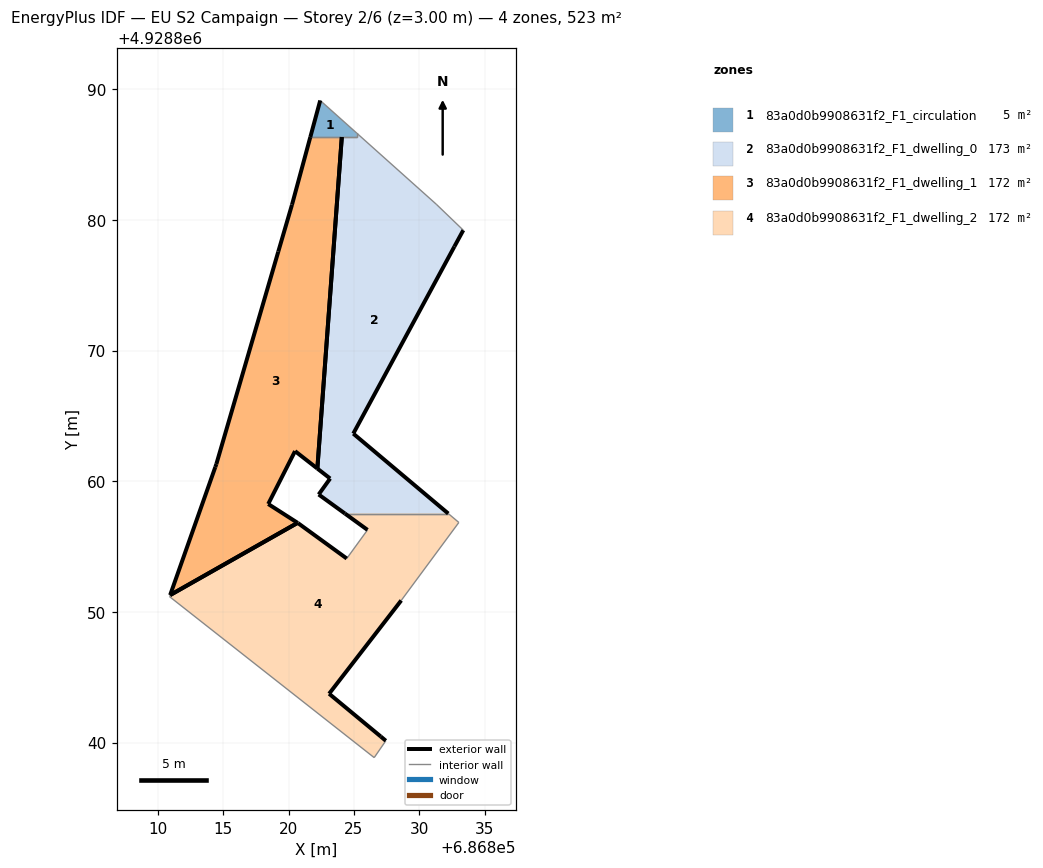
=== STOREY PLAN SPEC (per zone: floor XY polygon, exterior-wall plan segments, windows/doors) ===
zone 1: 83a0d0b9908631f2_F1_circulation  (5.4 m²)
  floor: (686825.22, 4928886.34) (686825.22, 4928886.64) (686822.42, 4928889.14) (686821.66, 4928886.34)
  exterior wall: (686821.66, 4928886.34) – (686822.42, 4928889.14)  [2.9 m]
  interior walls: 4
zone 2: 83a0d0b9908631f2_F1_dwelling_0  (173.2 m²)
  floor: (686832.22, 4928857.53) (686824.95, 4928863.65) (686832.69, 4928877.97) (686833.37, 4928879.22) (686831.30, 4928881.21) (686825.22, 4928886.64) (686825.22, 4928886.34) (686824.07, 4928886.34) (686822.20, 4928860.97) (686823.18, 4928860.21) (686822.30, 4928858.99) (686824.31, 4928857.53)
  exterior wall: (686832.69, 4928877.97) – (686824.95, 4928863.65)  [16.3 m]
  exterior wall: (686824.95, 4928863.65) – (686832.22, 4928857.53)  [9.5 m]
  exterior wall: (686824.31, 4928857.53) – (686822.30, 4928858.99)  [2.5 m]
  exterior wall: (686822.30, 4928858.99) – (686823.18, 4928860.21)  [1.5 m]
  exterior wall: (686823.18, 4928860.21) – (686822.20, 4928860.97)  [1.2 m]
  exterior wall: (686833.37, 4928879.22) – (686832.69, 4928877.97)  [1.4 m]
  exterior wall: (686822.20, 4928860.97) – (686824.07, 4928886.34)  [25.4 m]
  interior walls: 5
zone 3: 83a0d0b9908631f2_F1_dwelling_1  (172.4 m²)
  floor: (686820.69, 4928856.82) (686818.44, 4928858.26) (686820.49, 4928862.30) (686822.20, 4928860.97) (686824.07, 4928886.34) (686821.66, 4928886.34) (686820.26, 4928881.17) (686819.21, 4928877.58) (686814.47, 4928861.32) (686814.39, 4928861.09) (686810.93, 4928851.29)
  exterior wall: (686822.20, 4928860.97) – (686820.49, 4928862.30)  [2.2 m]
  exterior wall: (686820.49, 4928862.30) – (686818.44, 4928858.26)  [4.5 m]
  exterior wall: (686818.44, 4928858.26) – (686820.69, 4928856.82)  [2.7 m]
  exterior wall: (686810.93, 4928851.29) – (686814.39, 4928861.09)  [10.4 m]
  exterior wall: (686814.39, 4928861.09) – (686814.47, 4928861.32)  [0.2 m]
  exterior wall: (686814.47, 4928861.32) – (686819.21, 4928877.58)  [16.9 m]
  exterior wall: (686819.21, 4928877.58) – (686820.26, 4928881.17)  [3.7 m]
  exterior wall: (686820.26, 4928881.17) – (686821.66, 4928886.34)  [5.4 m]
  exterior wall: (686824.07, 4928886.34) – (686822.20, 4928860.97)  [25.4 m]
  exterior wall: (686820.69, 4928856.82) – (686810.93, 4928851.29)  [11.2 m]
  interior walls: 1
zone 4: 83a0d0b9908631f2_F1_dwelling_2  (172.2 m²)
  floor: (686827.44, 4928840.14) (686827.06, 4928840.46) (686823.10, 4928843.74) (686828.62, 4928850.88) (686833.03, 4928856.85) (686832.22, 4928857.53) (686824.31, 4928857.53) (686826.04, 4928856.28) (686824.45, 4928854.09) (686820.72, 4928856.80) (686820.69, 4928856.82) (686810.93, 4928851.29) (686810.89, 4928851.17) (686826.55, 4928838.85)
  exterior wall: (686828.62, 4928850.88) – (686823.10, 4928843.74)  [9.0 m]
  exterior wall: (686823.10, 4928843.74) – (686827.06, 4928840.46)  [5.1 m]
  exterior wall: (686827.06, 4928840.46) – (686827.44, 4928840.14)  [0.5 m]
  exterior wall: (686820.69, 4928856.82) – (686820.72, 4928856.80)  [0.0 m]
  exterior wall: (686820.72, 4928856.80) – (686824.45, 4928854.09)  [4.6 m]
  exterior wall: (686826.04, 4928856.28) – (686824.31, 4928857.53)  [2.1 m]
  exterior wall: (686810.93, 4928851.29) – (686820.69, 4928856.82)  [11.2 m]
  interior walls: 7

=== DERIVED (storey summary) ===
Building: EU S2 Campaign
Storey: 2 of 6  (floor level z = 3.00 m)
Storey gross floor area: 523.1 m²
Zones on this storey: 4
  - 83a0d0b9908631f2_F1_circulation: floor 5.4 m²; exterior wall 2.9 m (8.7 m²); WWR 0.0%
  - 83a0d0b9908631f2_F1_dwelling_0: floor 173.2 m²; exterior wall 57.9 m (173.6 m²); WWR 0.0%
  - 83a0d0b9908631f2_F1_dwelling_1: floor 172.4 m²; exterior wall 82.7 m (248.1 m²); WWR 0.0%
  - 83a0d0b9908631f2_F1_dwelling_2: floor 172.2 m²; exterior wall 32.7 m (98.0 m²); WWR 0.0%
Zone adjacency (shared interzone walls):
  - 83a0d0b9908631f2_F1_circulation ↔ 83a0d0b9908631f2_F1_dwelling_0
  - 83a0d0b9908631f2_F1_circulation ↔ 83a0d0b9908631f2_F1_dwelling_1
  - 83a0d0b9908631f2_F1_dwelling_0 ↔ 83a0d0b9908631f2_F1_dwelling_2